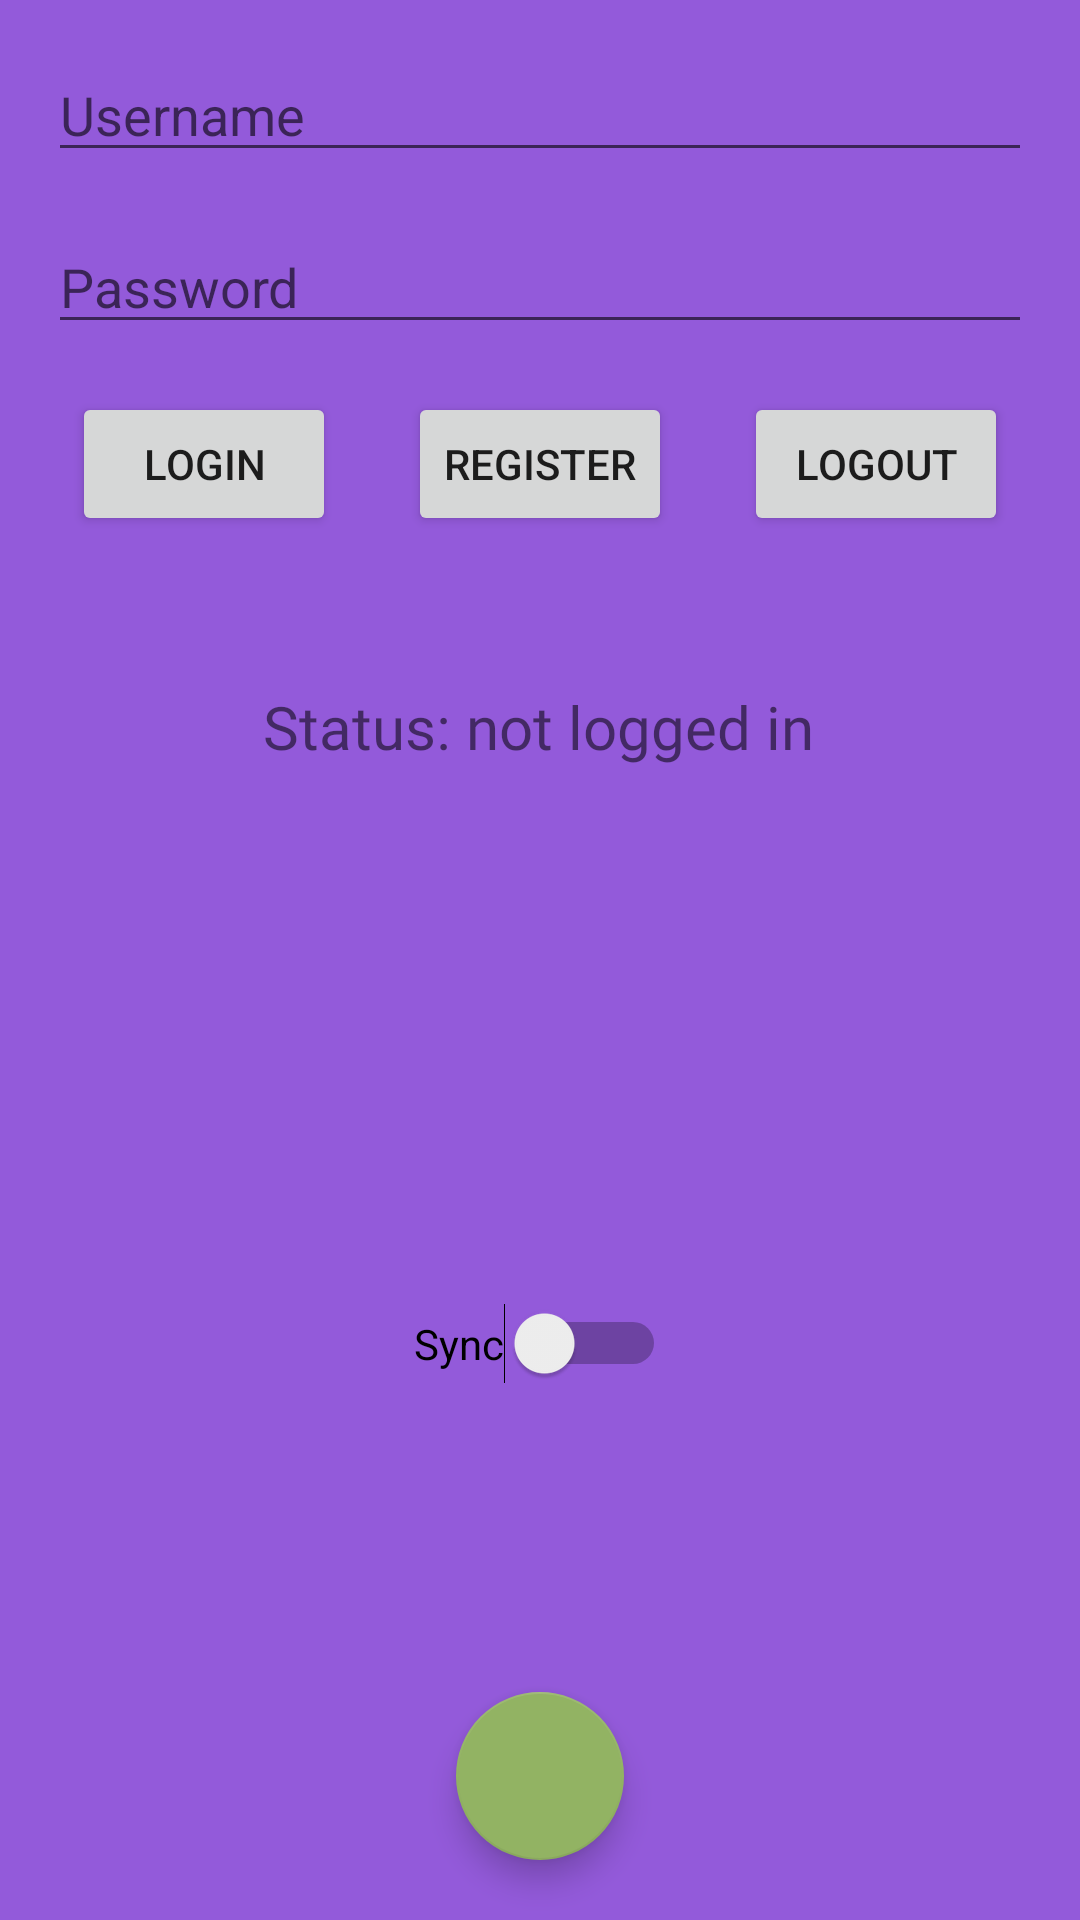

The Android layout XML behind this screen, and the referenced resources:
<!-- AndroidManifest.xml: application theme Theme.WordMemorizz -->
<!-- res/layout/activity_main2.xml -->
<?xml version="1.0" encoding="utf-8"?>
<androidx.constraintlayout.widget.ConstraintLayout xmlns:android="http://schemas.android.com/apk/res/android"
    xmlns:app="http://schemas.android.com/apk/res-auto"
    xmlns:tools="http://schemas.android.com/tools"
    android:layout_width="match_parent"
    android:layout_height="match_parent"
    android:background="@color/koypurple"
    tools:context=".MainActivity2">

    
    <EditText
        android:id="@+id/usernameEditText"
        android:layout_width="0dp"
        android:layout_height="wrap_content"
        android:layout_marginStart="16dp"
        android:layout_marginTop="16dp"
        android:layout_marginEnd="16dp"
        android:hint="Username"
        android:inputType="text"
        app:layout_constraintEnd_toEndOf="parent"
        app:layout_constraintStart_toStartOf="parent"
        app:layout_constraintTop_toTopOf="parent" />

    
    <EditText
        android:id="@+id/passwordEditText"
        android:layout_width="0dp"
        android:layout_height="wrap_content"
        android:layout_marginStart="16dp"
        android:layout_marginTop="16dp"
        android:layout_marginEnd="16dp"
        android:hint="Password"
        android:inputType="textPassword"
        app:layout_constraintEnd_toEndOf="parent"
        app:layout_constraintStart_toStartOf="parent"
        app:layout_constraintTop_toBottomOf="@id/usernameEditText" />

    

    

    

    <Button
        android:id="@+id/loginButton"
        android:layout_width="wrap_content"
        android:layout_height="wrap_content"
        android:layout_marginTop="16dp"
        android:text="Login"
        app:layout_constraintEnd_toStartOf="@+id/registerButton"
        app:layout_constraintHorizontal_bias="0.5"
        app:layout_constraintStart_toStartOf="parent"
        app:layout_constraintTop_toBottomOf="@+id/passwordEditText" />

    <Button
        android:id="@+id/registerButton"
        android:layout_width="wrap_content"
        android:layout_height="wrap_content"
        android:layout_marginTop="16dp"
        android:text="Register"
        app:layout_constraintEnd_toStartOf="@+id/logoutButton"
        app:layout_constraintHorizontal_bias="0.5"
        app:layout_constraintStart_toEndOf="@+id/loginButton"
        app:layout_constraintTop_toBottomOf="@+id/passwordEditText" />

    <Button
        android:id="@+id/logoutButton"
        android:layout_width="wrap_content"
        android:layout_height="wrap_content"
        android:layout_marginTop="16dp"
        android:text="Logout"
        app:layout_constraintEnd_toEndOf="parent"
        app:layout_constraintHorizontal_bias="0.5"
        app:layout_constraintStart_toEndOf="@+id/registerButton"
        app:layout_constraintTop_toBottomOf="@+id/passwordEditText" />

    <TextView
        android:id="@+id/statusTextView"
        android:layout_width="wrap_content"
        android:layout_height="wrap_content"
        android:layout_marginTop="50dp"
        android:fontFamily="@font/anaheim"

        android:text="Status: not logged in"
        android:textSize="20sp"
        app:layout_constraintEnd_toEndOf="parent"
        app:layout_constraintHorizontal_bias="0.498"
        app:layout_constraintStart_toStartOf="parent"
        app:layout_constraintTop_toBottomOf="@+id/registerButton" />

    <Switch
        android:id="@+id/switch3"
        android:layout_width="wrap_content"
        android:layout_height="wrap_content"
        android:text="Sync"
        app:layout_constraintBottom_toBottomOf="parent"
        app:layout_constraintEnd_toEndOf="parent"
        app:layout_constraintStart_toStartOf="parent"
        app:layout_constraintTop_toBottomOf="@+id/statusTextView" />

    

    <ProgressBar
        android:id="@+id/progressBar100"
        android:layout_width="0dp"
        android:layout_height="wrap_content"
        android:layout_marginTop="76dp"
        android:progressTint="#92B363"
        android:visibility="invisible"
        app:layout_constraintEnd_toEndOf="parent"
        app:layout_constraintHorizontal_bias="0.0"
        app:layout_constraintStart_toStartOf="parent"
        app:layout_constraintTop_toBottomOf="@+id/statusTextView" />

    <com.google.android.material.floatingactionbutton.FloatingActionButton
        android:id="@+id/floatingActionButton15"
        android:layout_width="wrap_content"
        android:layout_height="wrap_content"
        android:layout_marginBottom="20dp"
        android:clickable="true"
        app:backgroundTint="#92B363"
        app:layout_constraintBottom_toBottomOf="parent"
        app:layout_constraintEnd_toEndOf="parent"
        app:layout_constraintStart_toStartOf="parent"
        app:srcCompat="@drawable/ic_baseline_west_24" />

</androidx.constraintlayout.widget.ConstraintLayout>
<!-- resources referenced by this layout -->
<resources>
  <color name="koypurple">#935ADA</color>
  <style name="Theme.WordMemorizz" parent="Theme.MaterialComponents.DayNight.DarkActionBar">
          
          <item name="colorPrimary">@color/usuiGreen</item>
          <item name="colorPrimaryVariant">@color/usuiGreen</item>
          <item name="colorOnPrimary">@color/white</item>
          
          <item name="colorSecondary">@color/teal_200</item>
          <item name="colorSecondaryVariant">@color/teal_700</item>
          <item name="colorOnSecondary">@color/black</item>
          
          <item name="android:statusBarColor" tools:targetApi="l">?attr/colorPrimaryVariant</item>
          
      </style>
  <color name="usuiGreen">#92B363</color>
  <color name="white">#FFFFFFFF</color>
  <color name="teal_200">#FF03DAC5</color>
  <color name="teal_700">#FF018786</color>
  <color name="black">#FF000000</color>
</resources>
